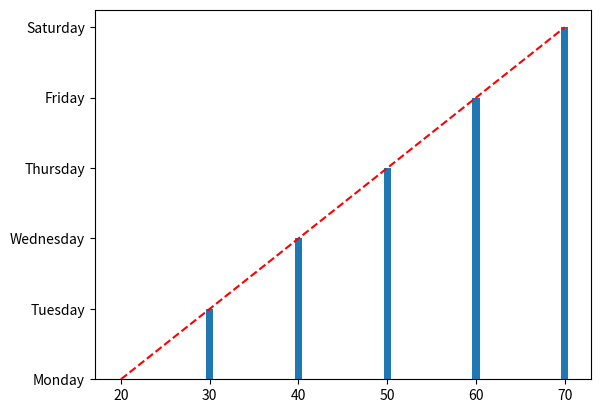

This chart was generated by the following Python code:
import matplotlib.pyplot as plt
import numpy as np
temp=[20,30,40,50,60,70]
days=["Monday","Tuesday","Wednesday","Thursday","Friday","Saturday"]
plt.plot(temp,days ,linestyle="--" ,color="red")
plt.bar(temp,days )
plt.show()
